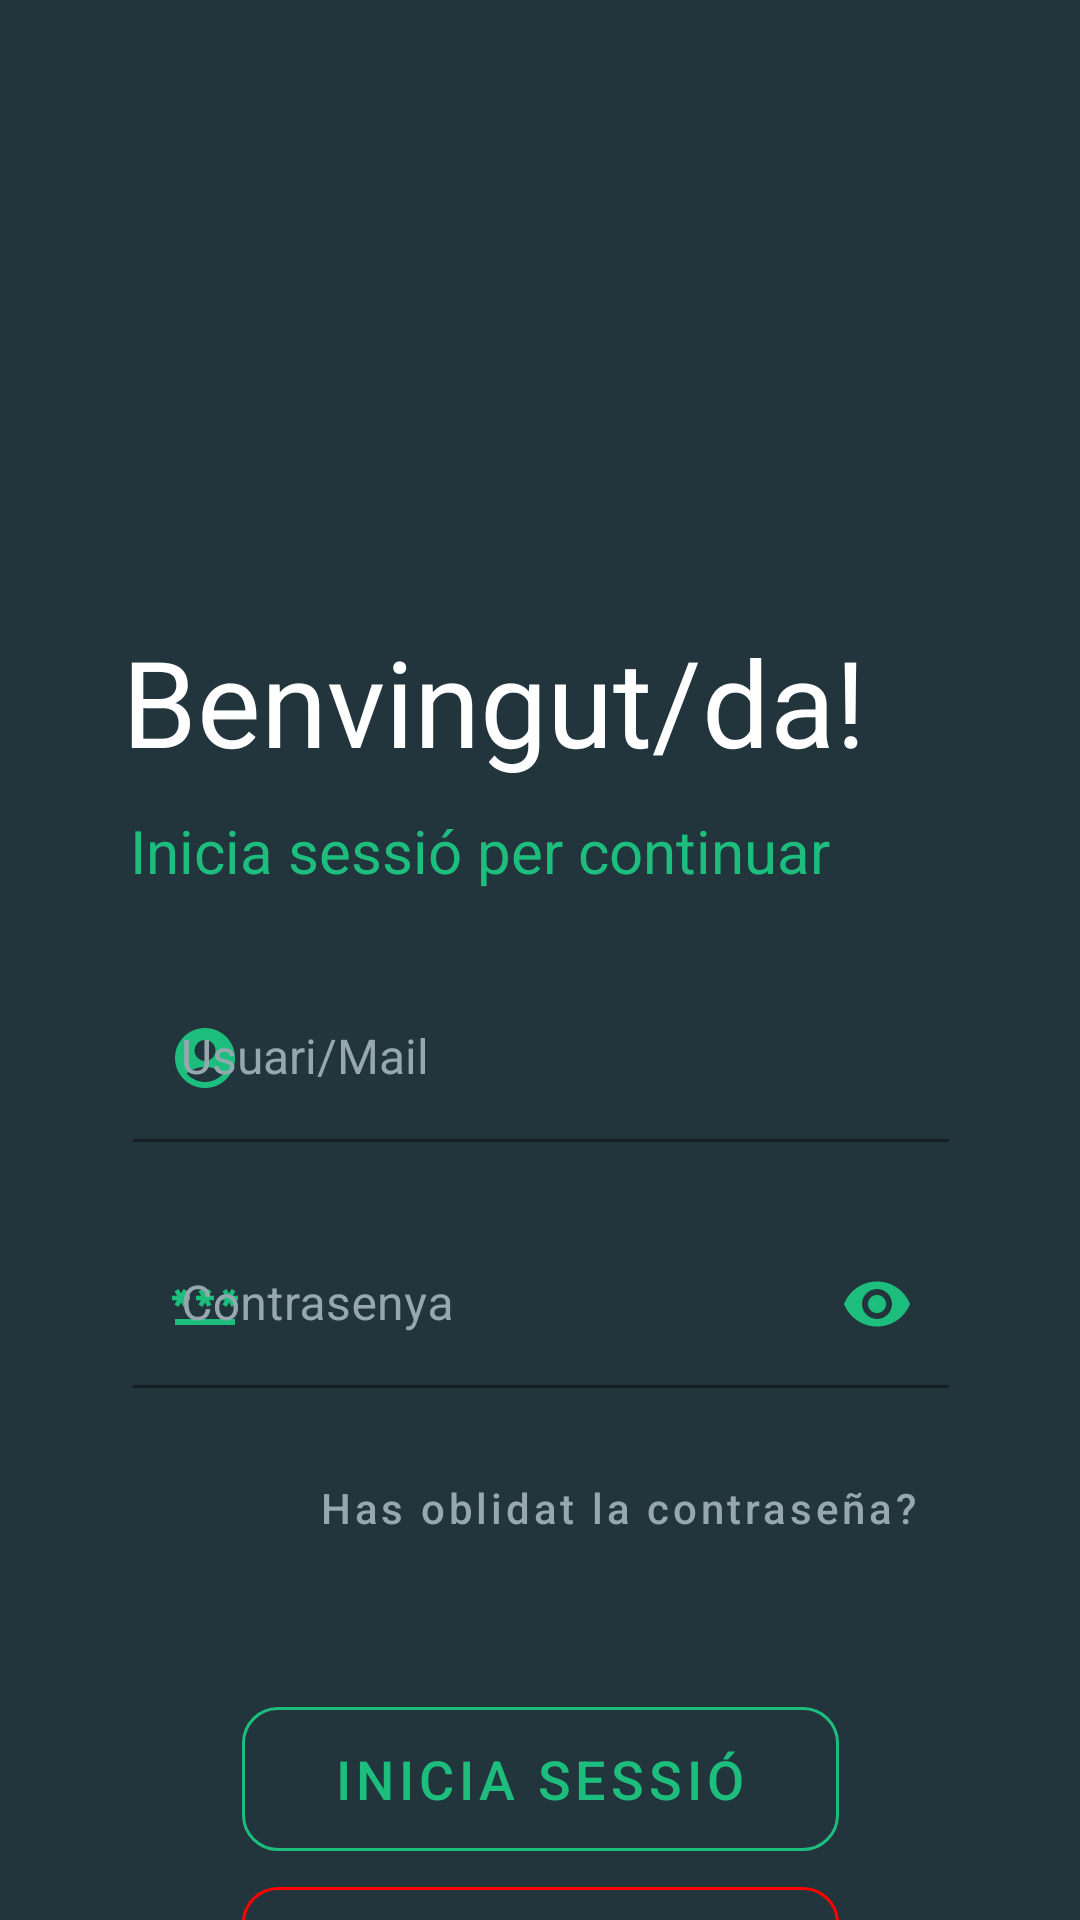

Reconstruct the res/layout file that produces this screen, plus the resources it refers to.
<!-- AndroidManifest.xml: application theme Theme.ZenHabit -->
<!-- res/layout/activity_main.xml -->
<?xml version="1.0" encoding="utf-8"?>
<androidx.constraintlayout.widget.ConstraintLayout xmlns:android="http://schemas.android.com/apk/res/android"
    xmlns:app="http://schemas.android.com/apk/res-auto"
    xmlns:tools="http://schemas.android.com/tools"
    android:layout_width="match_parent"
    android:layout_height="match_parent"
    android:background="@color/background"
    tools:context=".activities.MainActivity">


    <com.google.android.material.textfield.TextInputLayout
        android:id="@+id/usernameLayout"
        android:layout_width="272dp"
        android:layout_height="74dp"
        android:layout_marginTop="28dp"
        android:background="@color/transparent"
        android:textColorHint="@color/hints"
        app:boxBackgroundColor="@color/transparent"

        app:helperTextEnabled="true"
        app:layout_constraintEnd_toEndOf="parent"
        app:layout_constraintHorizontal_bias="0.503"
        app:layout_constraintStart_toStartOf="parent"
        app:layout_constraintTop_toBottomOf="@+id/tvIniciSessio2"
        app:startIconDrawable="@drawable/ic_baseline_account_circle_24"
        app:startIconTint="@color/primary">


        <com.google.android.material.textfield.TextInputEditText
            android:id="@+id/input_usernameLoginScreen"
            style="?attr/textInputFilledStyle"
            android:layout_width="match_parent"
            android:layout_height="wrap_content"
            android:background="@color/transparent"

            android:hint="@string/usuari_mail"

            android:inputType="text"
            android:textColor="@color/primary"
            android:textSize="16sp"
            tools:layout_editor_absoluteX="0dp"


            tools:layout_editor_absoluteY="33dp" />


    </com.google.android.material.textfield.TextInputLayout>

    <com.google.android.material.button.MaterialButton
        android:id="@+id/buttonResetPassword"
        style="@style/Widget.MaterialComponents.Button.TextButton"
        android:layout_width="252dp"
        android:layout_height="41dp"
        android:text="@string/has_oblidat_la_contrase_a"
        android:textAllCaps="false"
        android:textColor="@color/hints"
        android:textSize="14sp"
        app:layout_constraintEnd_toEndOf="parent"
        app:layout_constraintHorizontal_bias="0.742"
        app:layout_constraintStart_toStartOf="parent"
        app:layout_constraintTop_toBottomOf="@+id/passwordLayout"
        tools:ignore="TouchTargetSizeCheck" />

    <com.google.android.material.textfield.TextInputLayout
        android:id="@+id/passwordLayout"
        android:layout_width="272dp"
        android:layout_height="75dp"
        android:layout_marginTop="8dp"
        android:hint="@string/contrasenya"
        android:textColorHint="@color/hints"
        app:endIconMode="password_toggle"
        app:endIconTint="@color/primary"

        app:helperTextEnabled="true"
        app:layout_constraintEnd_toEndOf="parent"
        app:layout_constraintHorizontal_bias="0.503"
        app:layout_constraintStart_toStartOf="parent"
        app:layout_constraintTop_toBottomOf="@+id/usernameLayout"
        app:startIconDrawable="@drawable/ic_baseline_password_24"

        app:startIconTint="@color/primary">

        <com.google.android.material.textfield.TextInputEditText
            android:id="@+id/inputPassword_LoginScreen"
            android:layout_width="match_parent"
            android:layout_height="wrap_content"
            android:background="@color/transparent"
            android:inputType="textPassword"

            android:textColor="@color/primary">

        </com.google.android.material.textfield.TextInputEditText>


    </com.google.android.material.textfield.TextInputLayout>

    <ImageView
        android:id="@+id/imageView"
        android:layout_width="248dp"
        android:layout_height="117dp"
        android:layout_marginTop="50dp"
        app:layout_constraintEnd_toEndOf="parent"
        app:layout_constraintStart_toStartOf="parent"
        app:layout_constraintTop_toTopOf="parent"
        app:srcCompat="@drawable/logo_light"
        android:contentDescription="@string/logoimage" />

    <TextView
        android:id="@+id/tvIniciSessio1"
        android:layout_width="303dp"
        android:layout_height="53dp"
        android:layout_marginStart="24dp"
        android:layout_marginTop="40dp"
        android:fontFamily="sans-serif"
        android:text="@string/benvingut_da"
        android:textColor="@color/white"
        android:textSize="40sp"
        app:layout_constraintEnd_toEndOf="parent"
        app:layout_constraintStart_toStartOf="parent"

        app:layout_constraintTop_toBottomOf="@+id/imageView" />

    <TextView
        android:id="@+id/tvIniciSessio2"
        android:layout_width="wrap_content"
        android:layout_height="wrap_content"
        android:layout_marginStart="90dp"
        android:layout_marginTop="10dp"
        android:layout_marginEnd="130dp"
        android:text="@string/inicia_sessi_per_continuar"
        android:textColor="@color/primary"
        android:textSize="20sp"
        app:layout_constraintEnd_toEndOf="parent"
        app:layout_constraintStart_toStartOf="parent"
        app:layout_constraintTop_toBottomOf="@+id/tvIniciSessio1"

        />

    <com.google.android.material.button.MaterialButton
        android:id="@+id/btRegister_LoginScreen"
        style="@style/Widget.MaterialComponents.Button.OutlinedButton"
        android:layout_width="199dp"
        android:layout_height="60dp"
        android:text="@string/registre_t"
        android:textColor="@color/red"
        android:textSize="18sp"

        app:cornerRadius="12dp"
        app:layout_constraintEnd_toEndOf="parent"
        app:layout_constraintStart_toStartOf="parent"
        app:layout_constraintTop_toBottomOf="@+id/btLogin_LoginScreen"
        app:strokeColor="@color/red" />

    <com.google.android.material.button.MaterialButton
        android:id="@+id/btLogin_LoginScreen"
        style="@style/Widget.MaterialComponents.Button.OutlinedButton"
        android:layout_width="199dp"
        android:layout_height="60dp"

        android:layout_marginTop="40dp"
        android:text="@string/inicia_sessi"
        android:textColor="@color/primary"
        android:textSize="18sp"
        app:cornerRadius="12dp"
        app:layout_constraintEnd_toEndOf="parent"
        app:layout_constraintStart_toStartOf="parent"
        app:layout_constraintTop_toBottomOf="@+id/buttonResetPassword"
        app:strokeColor="@color/primary" />

    <TextView
        android:id="@+id/tvSnackBar"
        android:layout_width="117dp"
        android:layout_height="36dp"
        app:layout_constraintBottom_toBottomOf="parent"
        app:layout_constraintEnd_toEndOf="parent"
        app:layout_constraintStart_toStartOf="parent" />

</androidx.constraintlayout.widget.ConstraintLayout>
<!-- resources referenced by this layout -->
<resources>
  <color name="background">#22343C</color>
  <color name="hints">#96A7AF</color>
  <color name="primary">#1DBE7D</color>
  <color name="red">#FF0000</color>
  <color name="transparent">#00FFFFFF</color>
  <color name="white">#FFFFFFFF</color>
  <!-- drawable ic_baseline_account_circle_24 (drawable) -->
  <vector android:height="24dp" android:tint="#1DBE7D"
      android:viewportHeight="24" android:viewportWidth="24"
      android:width="24dp" xmlns:android="http://schemas.android.com/apk/res/android">
      <path android:fillColor="@android:color/white" android:pathData="M12,2C6.48,2 2,6.48 2,12s4.48,10 10,10s10,-4.48 10,-10S17.52,2 12,2zM12,6c1.93,0 3.5,1.57 3.5,3.5S13.93,13 12,13s-3.5,-1.57 -3.5,-3.5S10.07,6 12,6zM12,20c-2.03,0 -4.43,-0.82 -6.14,-2.88C7.55,15.8 9.68,15 12,15s4.45,0.8 6.14,2.12C16.43,19.18 14.03,20 12,20z"/>
  </vector>
  <!-- drawable ic_baseline_password_24 (drawable) -->
  <vector android:height="24dp" android:tint="#1DBE7D"
      android:viewportHeight="24" android:viewportWidth="24"
      android:width="24dp" xmlns:android="http://schemas.android.com/apk/res/android">
      <path android:fillColor="@android:color/white" android:pathData="M2,17h20v2H2V17zM3.15,12.95L4,11.47l0.85,1.48l1.3,-0.75L5.3,10.72H7v-1.5H5.3l0.85,-1.47L4.85,7L4,8.47L3.15,7l-1.3,0.75L2.7,9.22H1v1.5h1.7L1.85,12.2L3.15,12.95zM9.85,12.2l1.3,0.75L12,11.47l0.85,1.48l1.3,-0.75l-0.85,-1.48H15v-1.5h-1.7l0.85,-1.47L12.85,7L12,8.47L11.15,7l-1.3,0.75l0.85,1.47H9v1.5h1.7L9.85,12.2zM23,9.22h-1.7l0.85,-1.47L20.85,7L20,8.47L19.15,7l-1.3,0.75l0.85,1.47H17v1.5h1.7l-0.85,1.48l1.3,0.75L20,11.47l0.85,1.48l1.3,-0.75l-0.85,-1.48H23V9.22z"/>
  </vector>
  <string name="benvingut_da">Benvingut/da!</string>
  <string name="contrasenya">Contrasenya</string>
  <string name="has_oblidat_la_contrase_a">Has oblidat la contraseña?</string>
  <string name="inicia_sessi">Inicia Sessió</string>
  <string name="inicia_sessi_per_continuar">Inicia sessió per continuar</string>
  <string name="logoimage">LogoImage</string>
  <string name="registre_t">Registre\'t</string>
  <string name="usuari_mail">Usuari/Mail</string>
  <style name="Theme.ZenHabit" parent="Theme.MaterialComponents.DayNight.NoActionBar">
          
          <item name="colorPrimary">@color/primary</item>
          <item name="colorPrimaryVariant">@color/purple_700</item>
          <item name="colorOnPrimary">@color/white</item>
          
          <item name="colorSecondary">@color/teal_200</item>
          <item name="colorSecondaryVariant">@color/teal_700</item>
          <item name="colorOnSecondary">@color/white</item>
  
  
          
          <item name="android:statusBarColor" tools:targetApi="l">?attr/colorPrimaryVariant</item>
          
      </style>
  <color name="purple_700">#FF3700B3</color>
  <color name="teal_200">#FF03DAC5</color>
  <color name="teal_700">#FF018786</color>
</resources>
